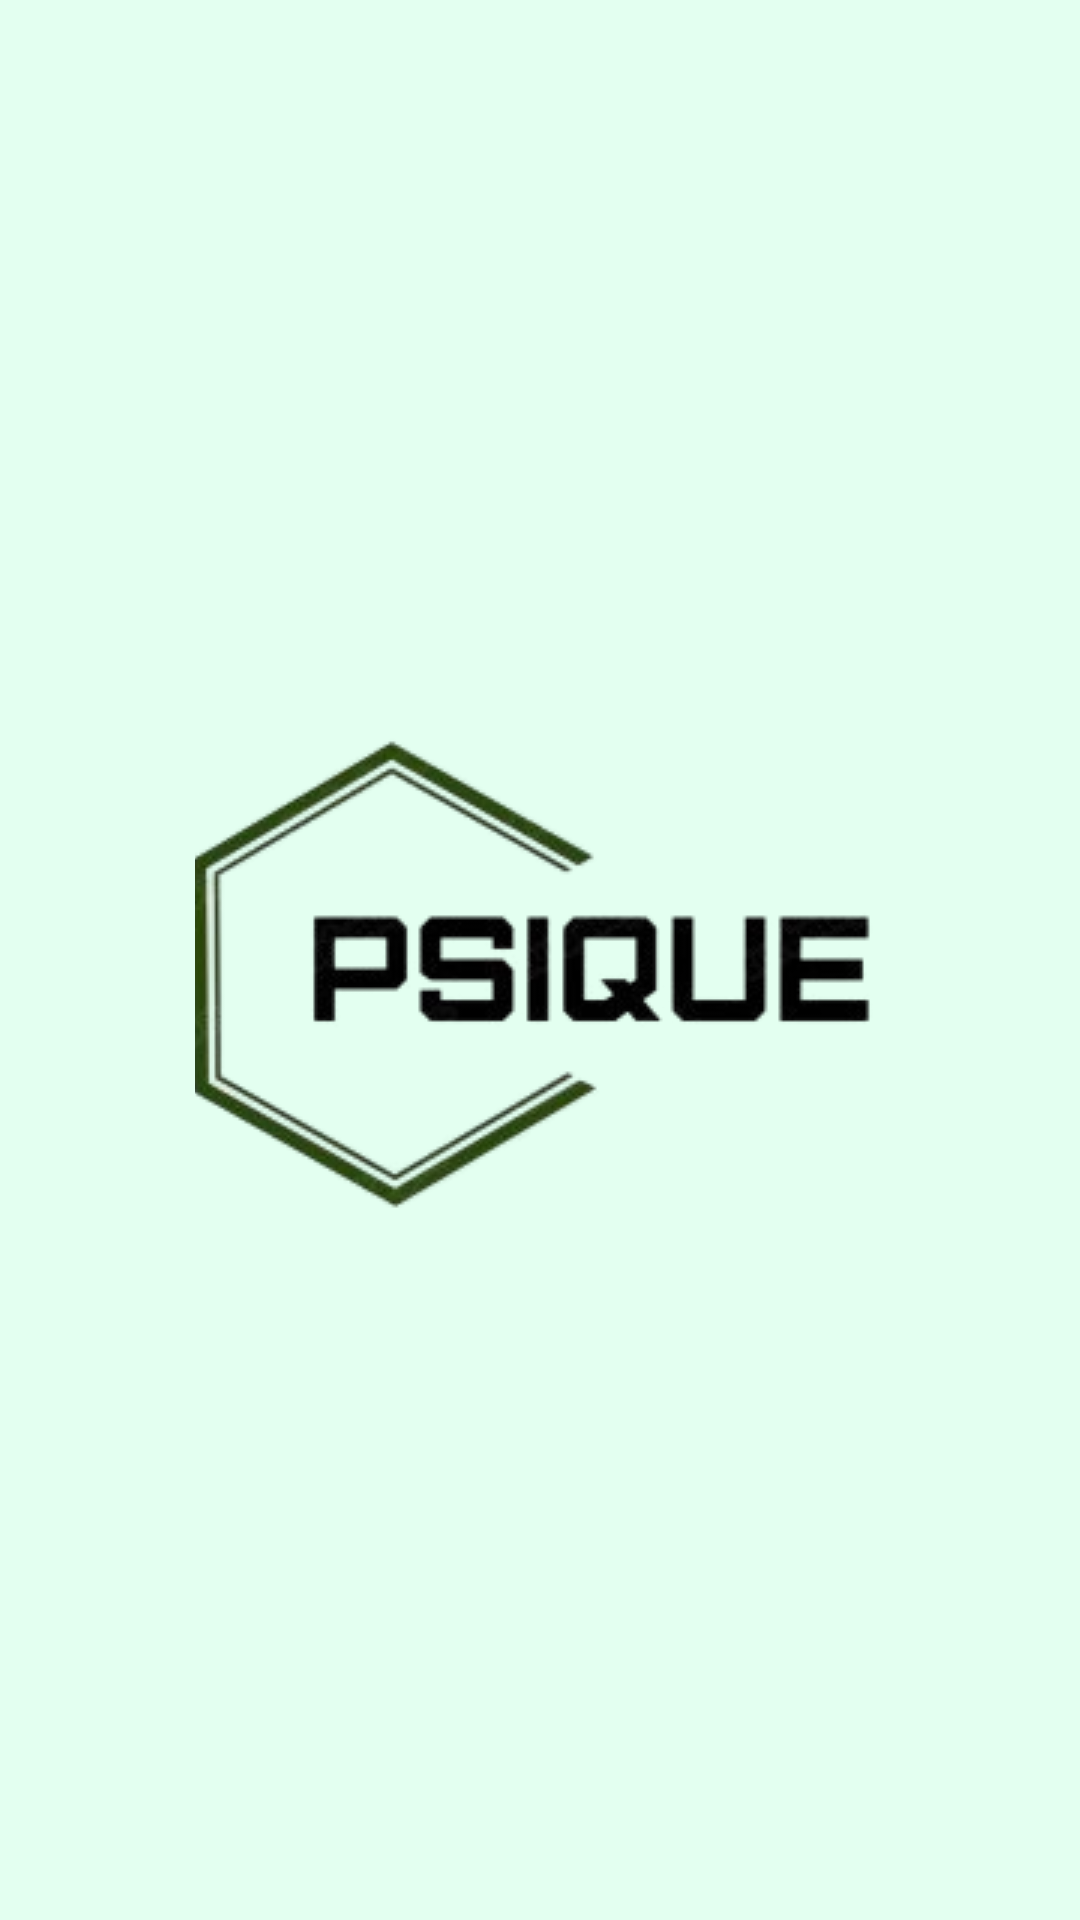

Produce the Android XML layout that renders to this screen, including the resource entries it uses.
<!-- AndroidManifest.xml: application theme Theme.Atividade4 -->
<!-- res/layout/fragment_splash.xml -->
<?xml version="1.0" encoding="utf-8"?>
<FrameLayout xmlns:android="http://schemas.android.com/apk/res/android"
    xmlns:app="http://schemas.android.com/apk/res-auto"
    xmlns:tools="http://schemas.android.com/tools"
    android:layout_width="match_parent"
    android:layout_height="match_parent"
    tools:context=".introducao.FragmentSplash"
    android:background="#E3FFF0">


    <ImageView
        android:id="@+id/imageView2"
        android:layout_width="wrap_content"
        android:layout_height="wrap_content"
        android:layout_marginStart="50dp"
        android:layout_marginEnd="20dp"
        android:layout_gravity="center"
        android:scaleType="centerCrop"
        android:src="@drawable/logo" />
</FrameLayout>
<!-- resources referenced by this layout -->
<resources>
  <!-- drawable logo: png bitmap (drawable, 32960 bytes) -->
  <style name="Theme.Atividade4" parent="Base.Theme.Atividade4" />
  <style name="Base.Theme.Atividade4" parent="Theme.Material3.DayNight.NoActionBar">
  
          <item name="colorPrimary">@color/colorPrimary</item>
          <item name="colorAccent">@color/color_details</item>
  
      </style>
  <color name="colorPrimary">#A0CDE3</color>
  <color name="color_details">#A0CDE3</color>
</resources>
